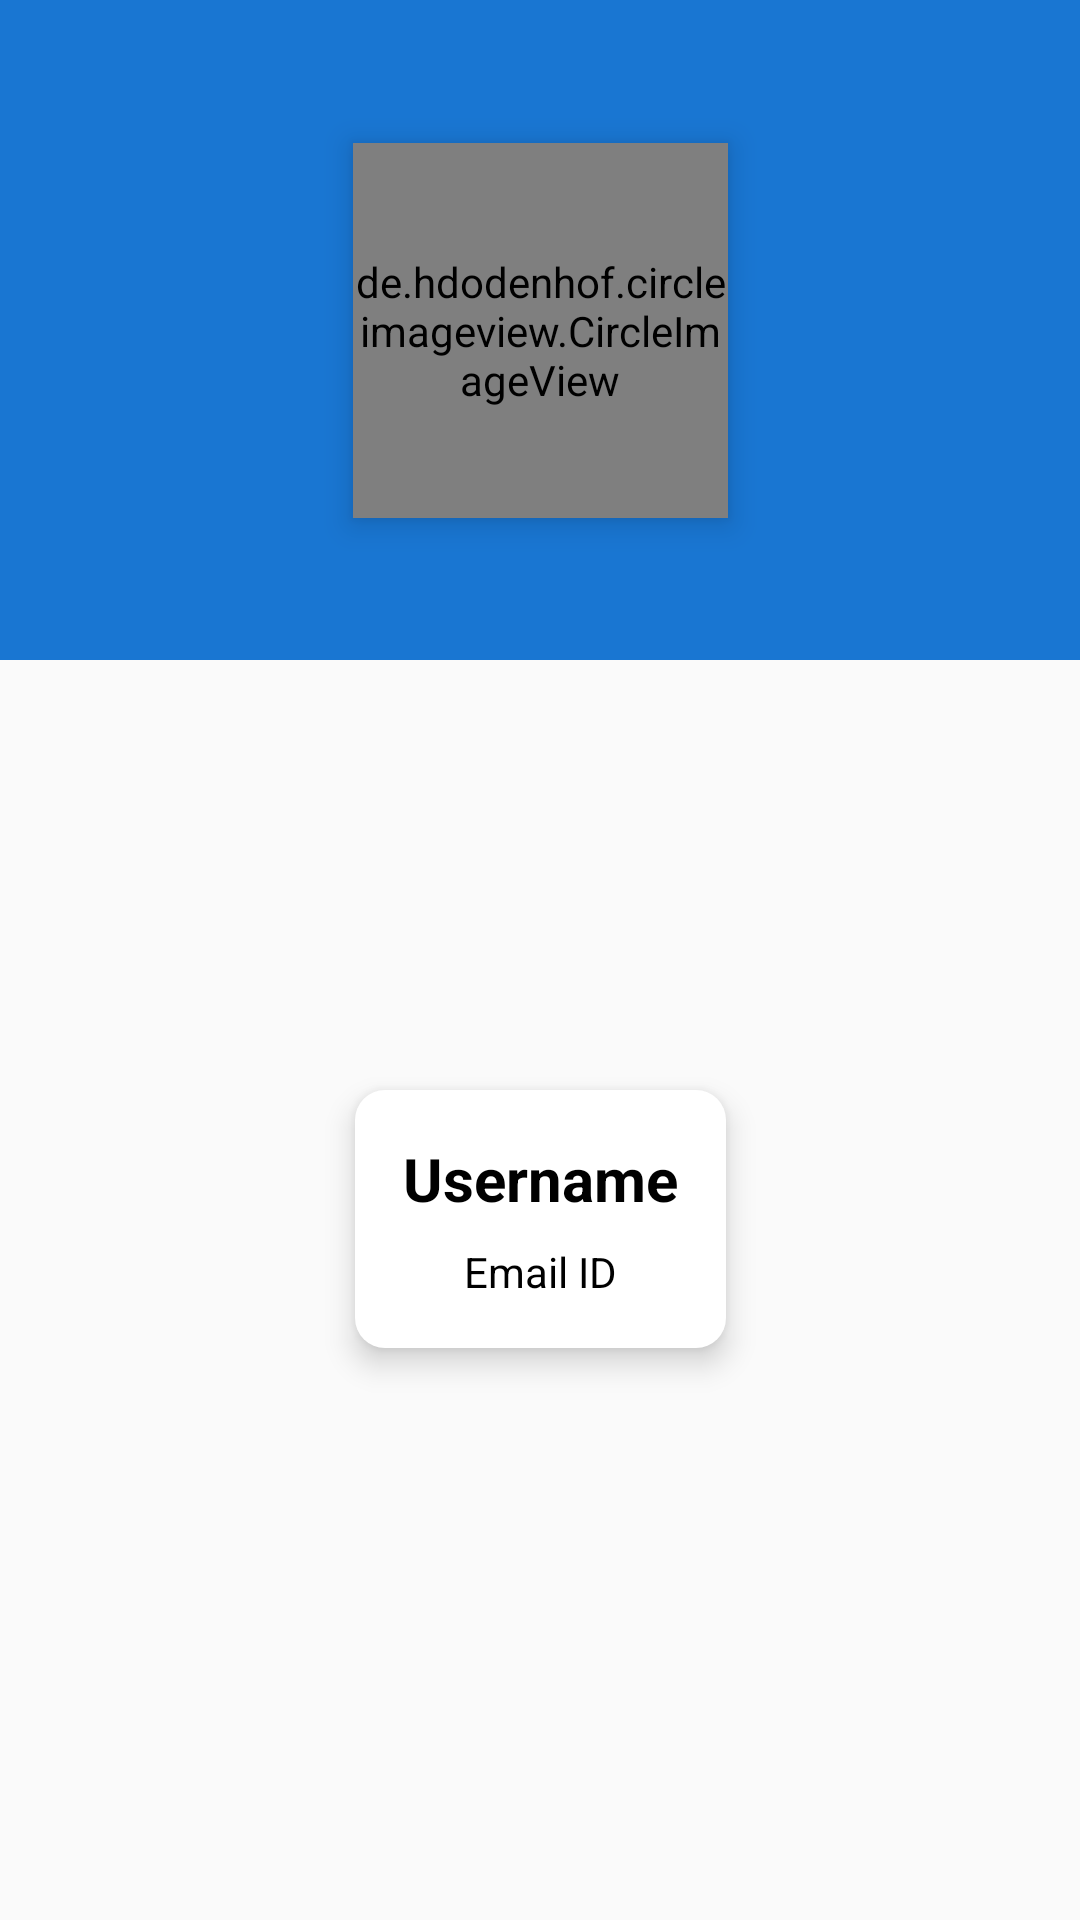

Here is an Android app screen rendered from its layout file. Give the layout XML and the strings, colors and styles it references.
<!-- AndroidManifest.xml: application theme AppTheme -->
<!-- res/layout/profile_data_layout.xml -->
<?xml version="1.0" encoding="utf-8"?>
<androidx.constraintlayout.widget.ConstraintLayout xmlns:android="http://schemas.android.com/apk/res/android"
    xmlns:app="http://schemas.android.com/apk/res-auto"
    android:layout_width="match_parent"
    android:layout_height="wrap_content">

    <LinearLayout
        android:id="@+id/linearLayout6"
        android:layout_width="0dp"
        android:layout_height="220dp"
        android:background="@color/colorPrimary"
        android:orientation="horizontal"
        app:layout_constraintEnd_toEndOf="parent"
        app:layout_constraintStart_toStartOf="parent"
        app:layout_constraintTop_toTopOf="parent">

    </LinearLayout>

    <de.hdodenhof.circleimageview.CircleImageView
        android:id="@+id/profile_image"
        android:layout_width="125dp"
        android:layout_height="125dp"
        android:elevation="6dp"
        app:civ_border_color="@color/colorAccent"
        app:civ_border_width="6dp"
        app:layout_constraintBottom_toBottomOf="@+id/linearLayout6"
        app:layout_constraintEnd_toEndOf="parent"
        app:layout_constraintStart_toStartOf="parent"
        app:layout_constraintTop_toTopOf="@+id/linearLayout6" />

    <LinearLayout
        android:id="@+id/linearLayout7"
        android:layout_width="wrap_content"
        android:layout_height="wrap_content"
        android:layout_marginTop="16dp"
        android:layout_marginBottom="16dp"
        android:background="@drawable/slider_background"
        android:elevation="6dp"
        android:orientation="vertical"
        android:padding="16dp"
        app:layout_constraintBottom_toBottomOf="parent"
        app:layout_constraintEnd_toEndOf="parent"
        app:layout_constraintStart_toStartOf="parent"
        app:layout_constraintTop_toBottomOf="@+id/profile_image">

        <TextView
            android:id="@+id/username"
            android:layout_width="match_parent"
            android:layout_height="wrap_content"
            android:layout_marginBottom="8dp"
            android:text="@string/username_text"
            android:textAlignment="center"
            android:textColor="#000000"
            android:textSize="20sp"
            android:textStyle="bold" />

        <TextView
            android:id="@+id/user_email"
            android:layout_width="match_parent"
            android:layout_height="wrap_content"
            android:text="@string/email_id_text"
            android:textAlignment="center"
            android:textColor="#000000" />
    </LinearLayout>

</androidx.constraintlayout.widget.ConstraintLayout>
<!-- resources referenced by this layout -->
<resources>
  <color name="colorAccent">#FFFFFF</color>
  <color name="colorPrimary">#1976D2</color>
  <!-- drawable slider_background (drawable) -->
  <?xml version="1.0" encoding="utf-8"?>
  <layer-list xmlns:android="http://schemas.android.com/apk/res/android">
      <item>
          <shape android:shape="rectangle">
              <solid android:color="@color/colorAccent"/>
              <corners android:radius="10dp"/>
          </shape>
  
      </item>
  </layer-list>
  <string name="email_id_text">Email ID</string>
  <string name="username_text">Username</string>
  <style name="AppTheme" parent="Theme.AppCompat.Light.NoActionBar">
          <item name="colorPrimary">@color/colorPrimary</item>
          <item name="colorPrimaryDark">@color/colorPrimaryDark</item>
          <item name="colorAccent">@color/colorPrimary</item>
          <item name="android:statusBarColor" tools:targetApi="l">@color/colorPrimary</item>
      </style>
  <color name="colorPrimaryDark">#1976D2</color>
</resources>
